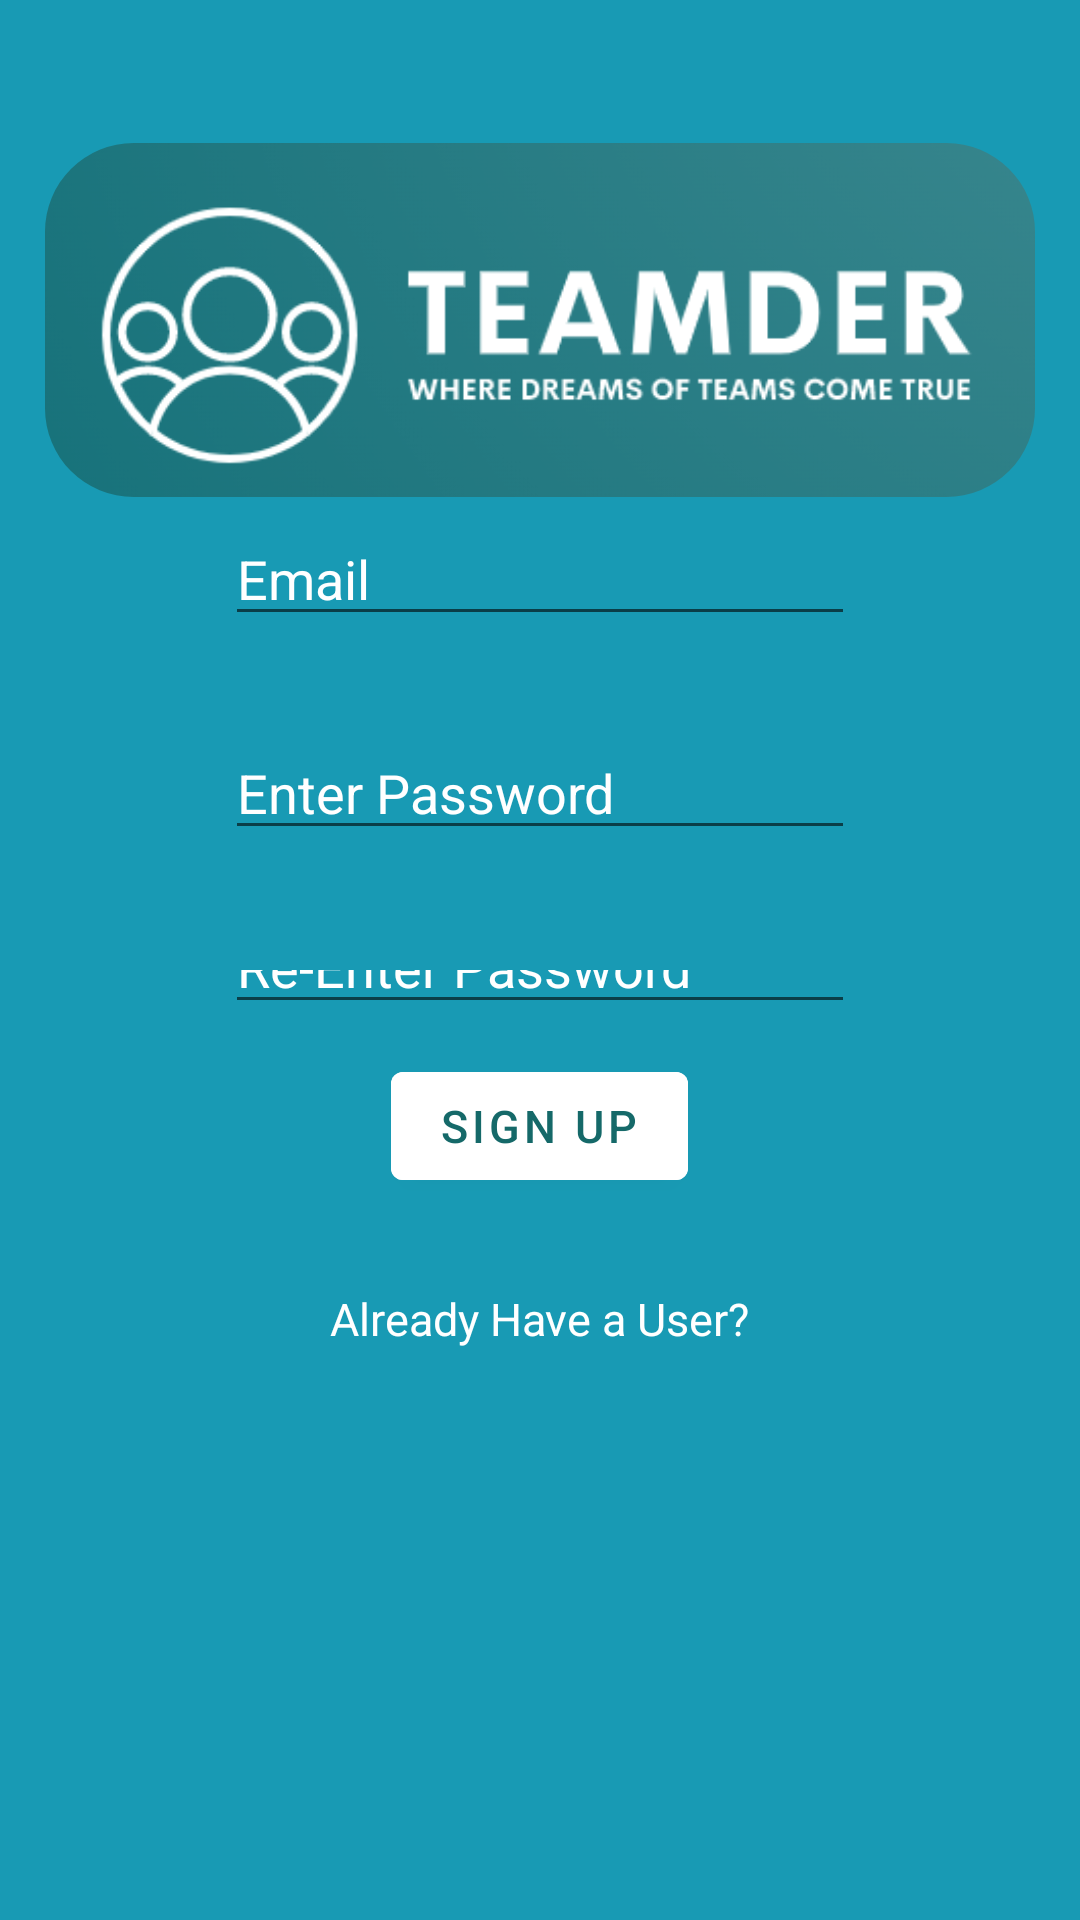

Here is an Android app screen rendered from its layout file. Give the layout XML and the strings, colors and styles it references.
<!-- AndroidManifest.xml: application theme Theme.Teamder -->
<!-- res/layout/activity_sign_up.xml -->
<?xml version="1.0" encoding="utf-8"?>
<RelativeLayout
    xmlns:android="http://schemas.android.com/apk/res/android"
    xmlns:app="http://schemas.android.com/apk/res-auto"
    xmlns:tools="http://schemas.android.com/tools"
    android:layout_width="match_parent"
    android:layout_height="match_parent"
    tools:context=".activities.SignUpActivity"
    android:background="#189AB4">

    <LinearLayout
        android:layout_width="match_parent"
        android:layout_height="match_parent"
        android:orientation="vertical">

        <LinearLayout
            android:layout_width="match_parent"
            android:layout_height="0dp"
            android:layout_weight="1"
            android:orientation="vertical"
            android:gravity="center">

        </LinearLayout>

        <LinearLayout
            android:layout_width="match_parent"
            android:layout_height="0dp"
            android:layout_weight="3"
            android:orientation="vertical"
            android:gravity="center">
            

            <com.google.android.material.imageview.ShapeableImageView
                android:id="@+id/fragmentHome_LOGOimg"
                android:layout_width="match_parent"
                android:layout_height="match_parent"
                android:layout_marginStart="15dp"
                android:layout_marginEnd="15dp"
                android:layout_marginTop="5dp"
                android:layout_marginBottom="5dp"
                android:layout_alignParentEnd="true"
                android:layout_alignParentBottom="true"
                android:scaleType="centerCrop"
                android:src="@drawable/img_logo"
                app:shapeAppearanceOverlay="@style/semiRoundedImageView" />

        </LinearLayout>

        <LinearLayout
            android:layout_width="match_parent"
            android:layout_height="0dp"
            android:layout_weight="4"
            android:orientation="vertical">

            <EditText
                android:id="@+id/signUp_TF_userEmail"
                android:layout_width="wrap_content"
                android:layout_height="wrap_content"
                android:layout_gravity="center"
                android:ems="10"
                android:hint="@string/email"
                android:inputType="textEmailAddress"
                android:textAlignment="textStart"
                android:textColorHint="@color/white" />

            <EditText
                android:id="@+id/signUp_TF_userPassword"
                android:layout_width="wrap_content"
                android:layout_height="wrap_content"
                android:layout_gravity="center"
                android:layout_marginTop="30dp"
                android:ems="10"
                android:hint="Enter Password"
                android:inputType="textPassword"
                android:textAlignment="textStart"
                android:textColorHint="@color/white" />

            <EditText
                android:id="@+id/signUp_TF_reEnterPassword"
                android:layout_width="wrap_content"
                android:layout_height="wrap_content"
                android:layout_gravity="center"
                android:layout_marginTop="30dp"
                android:ems="10"
                android:hint="Re-Enter Password"
                android:inputType="textPassword"
                android:textAlignment="textStart"
                android:textColorHint="@color/white" />


        </LinearLayout>

        <LinearLayout
            android:layout_width="match_parent"
            android:layout_height="0dp"
            android:layout_weight="4"
            android:orientation="vertical"
            android:gravity="top">
            <com.google.android.material.button.MaterialButton
                android:id="@+id/signUp_BTN_signUpBtn"
                android:layout_width="wrap_content"
                android:layout_height="wrap_content"
                android:layout_gravity="center"
                android:layout_marginTop="10dp"
                android:text="Sign Up"
                android:textSize="15dp"
                android:backgroundTint="@color/white"
                android:textColor="#156969">
            </com.google.android.material.button.MaterialButton>

            <com.google.android.material.textview.MaterialTextView
                android:id="@+id/signUp_TXT_signIn"
                android:layout_width="wrap_content"
                android:layout_height="wrap_content"
                android:layout_marginTop="30dp"
                android:layout_gravity="center"
                android:text="Already Have a User?"
                android:textColor="@color/white"
                android:textSize="15dp">
            </com.google.android.material.textview.MaterialTextView>
        </LinearLayout>

        <LinearLayout
            android:layout_width="match_parent"
            android:layout_height="0dp"
            android:layout_weight="3"
            android:orientation="vertical"
            android:gravity="center">

        </LinearLayout>


    </LinearLayout>

</RelativeLayout>
<!-- resources referenced by this layout -->
<resources>
  <!-- drawable img_logo: png bitmap (drawable, 42919 bytes) -->
  <string name="email">Email</string>
  <style name="semiRoundedImageView" parent="">
          <item name="cornerFamily">rounded</item>
          <item name="cornerSize">25%</item>
      </style>
  <style name="Theme.Teamder" parent="Theme.MaterialComponents.DayNight.DarkActionBar">
          
          <item name="colorPrimary">@color/purple_500</item>
          <item name="colorPrimaryVariant">@color/purple_700</item>
          <item name="colorOnPrimary">@color/white</item>
          
          <item name="colorSecondary">@color/teal_200</item>
          <item name="colorSecondaryVariant">@color/teal_700</item>
          <item name="colorOnSecondary">@color/black</item>
          
          <item name="android:statusBarColor" tools:targetApi="l">?attr/colorPrimaryVariant</item>
          
      </style>
  <!-- not gathered from this repository: default colours our renderer supplied (Android Studio template values) -->
  <color name="purple_500">#FF6200EE</color>
  <color name="purple_700">#FF3700B3</color>
  <color name="teal_200">#FF03DAC5</color>
  <color name="teal_700">#FF018786</color>
  <color name="black">#FF000000</color>
  <color name="white">#FFFFFFFF</color>
</resources>
